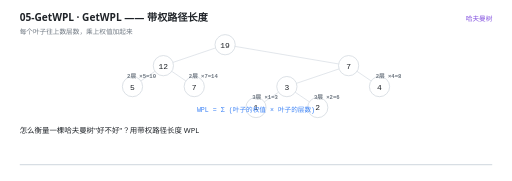
t = 0.00 s
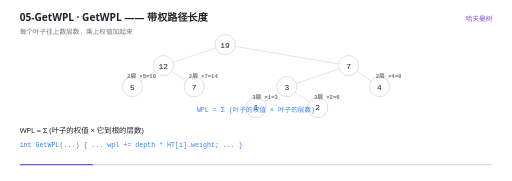
t = 1.56 s
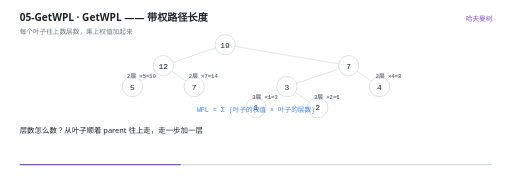
t = 3.41 s
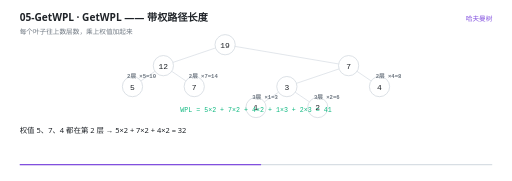
t = 5.11 s
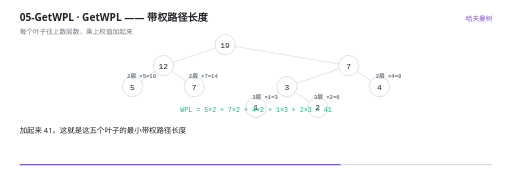
t = 6.80 s
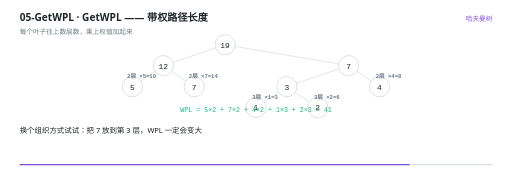
t = 8.25 s

The animated SVG that drew these frames (rendered in a browser with its animation timeline set to each time). Animation: 30 SMIL elements (animate=30); one cycle of 10.00 s, repeats indefinitely.

<svg xmlns="http://www.w3.org/2000/svg" viewBox="0 0 960 340" width="960" height="340" role="img" aria-label="GetWPL —— 带权路径长度"><rect width="960" height="340" fill="#FFFFFF"/><g>
    <rect x="36" y="308" width="888" height="2.5" rx="1.25" fill="#D8DEE4"/>
    <rect x="36" y="308" width="0" height="2.5" rx="1.25" fill="#8250DF">
      <animate attributeName="width" values="0;888" dur="10s" repeatCount="indefinite" calcMode="linear"/>
    </rect>
  </g><text x="36" y="40" font-family="'Segoe UI','Microsoft YaHei UI','PingFang SC',system-ui,sans-serif" font-size="19" font-weight="600" fill="#1F2328">05-GetWPL · GetWPL —— 带权路径长度</text><text x="36" y="63" font-family="'Segoe UI','Microsoft YaHei UI','PingFang SC',system-ui,sans-serif" font-size="12.5" fill="#6E7781">每个叶子往上数层数，乘上权值加起来</text><text x="924" y="40" text-anchor="end" font-family="'Segoe UI','Microsoft YaHei UI','PingFang SC',system-ui,sans-serif" font-size="12.5" fill="#8250DF">哈夫曼树</text><g opacity="0"><animate attributeName="opacity" values="1;1" keyTimes="0.0000;1.0000" dur="10s" repeatCount="indefinite" calcMode="linear"/><line x1="404.0062812748818" y1="90.1013184182872" x2="323.9937187251182" y2="117.23201491504614" stroke="#D8DEE4" stroke-width="1.4"/></g><g opacity="0"><animate attributeName="opacity" values="1;1" keyTimes="0.0000;1.0000" dur="10s" repeatCount="indefinite" calcMode="linear"/><line x1="440.7326822541869" y1="87.17594325573859" x2="635.2673177458131" y2="120.15739007759475" stroke="#D8DEE4" stroke-width="1.4"/></g><g opacity="0"><animate attributeName="opacity" values="1;1" keyTimes="0.0000;1.0000" dur="10s" repeatCount="indefinite" calcMode="linear"/><line x1="290.27496160325245" y1="133.9974398322771" x2="263.72503839674755" y2="152.00256016772292" stroke="#D8DEE4" stroke-width="1.4"/></g><g opacity="0"><animate attributeName="opacity" values="1;1" keyTimes="0.0000;1.0000" dur="10s" repeatCount="indefinite" calcMode="linear"/><line x1="321.72503839674755" y1="133.9974398322771" x2="348.27496160325245" y2="152.00256016772292" stroke="#D8DEE4" stroke-width="1.4"/></g><g opacity="0"><animate attributeName="opacity" values="1;1" keyTimes="0.0000;1.0000" dur="10s" repeatCount="indefinite" calcMode="linear"/><line x1="636.0062812748818" y1="129.43465175162055" x2="555.9937187251182" y2="156.56534824837948" stroke="#D8DEE4" stroke-width="1.4"/></g><g opacity="0"><animate attributeName="opacity" values="1;1" keyTimes="0.0000;1.0000" dur="10s" repeatCount="indefinite" calcMode="linear"/><line x1="669.7250383967475" y1="133.9974398322771" x2="696.2749616032525" y2="152.00256016772292" stroke="#D8DEE4" stroke-width="1.4"/></g><g opacity="0"><animate attributeName="opacity" values="1;1" keyTimes="0.0000;1.0000" dur="10s" repeatCount="indefinite" calcMode="linear"/><line x1="522.2749616032525" y1="173.33077316561045" x2="495.72503839674755" y2="191.33589350105623" stroke="#D8DEE4" stroke-width="1.4"/></g><g opacity="0"><animate attributeName="opacity" values="1;1" keyTimes="0.0000;1.0000" dur="10s" repeatCount="indefinite" calcMode="linear"/><line x1="553.7250383967475" y1="173.33077316561045" x2="580.2749616032525" y2="191.33589350105623" stroke="#D8DEE4" stroke-width="1.4"/></g><g opacity="0"><animate attributeName="opacity" values="1;1" keyTimes="0.0000;1.0000" dur="10s" repeatCount="indefinite" calcMode="linear"/><circle cx="422" cy="84" r="19" fill="#FFFFFF" stroke="#D0D7DE" stroke-width="1.4"/><text x="422" y="89.5" text-anchor="middle" font-family="ui-monospace,'Cascadia Code','JetBrains Mono',Consolas,monospace" font-size="15" fill="#1F2328">19</text></g><g opacity="0"><animate attributeName="opacity" values="1;1" keyTimes="0.0000;1.0000" dur="10s" repeatCount="indefinite" calcMode="linear"/><circle cx="306" cy="123.33333333333334" r="19" fill="#FFFFFF" stroke="#D0D7DE" stroke-width="1.4"/><text x="306" y="128.83333333333334" text-anchor="middle" font-family="ui-monospace,'Cascadia Code','JetBrains Mono',Consolas,monospace" font-size="15" fill="#1F2328">12</text></g><g opacity="0"><animate attributeName="opacity" values="1;1" keyTimes="0.0000;1.0000" dur="10s" repeatCount="indefinite" calcMode="linear"/><circle cx="654" cy="123.33333333333334" r="19" fill="#FFFFFF" stroke="#D0D7DE" stroke-width="1.4"/><text x="654" y="128.83333333333334" text-anchor="middle" font-family="ui-monospace,'Cascadia Code','JetBrains Mono',Consolas,monospace" font-size="15" fill="#1F2328">7</text></g><g opacity="0"><animate attributeName="opacity" values="1;1" keyTimes="0.0000;1.0000" dur="10s" repeatCount="indefinite" calcMode="linear"/><circle cx="248" cy="162.66666666666669" r="19" fill="#FFFFFF" stroke="#D0D7DE" stroke-width="1.4"/><text x="248" y="168.16666666666669" text-anchor="middle" font-family="ui-monospace,'Cascadia Code','JetBrains Mono',Consolas,monospace" font-size="15" fill="#1F2328">5</text><text x="265" y="146.66666666666669" text-anchor="middle" font-family="ui-monospace,'Cascadia Code','JetBrains Mono',Consolas,monospace" font-size="10.5" font-weight="600" fill="#6E7781">2层 ×5=10</text></g><g opacity="0"><animate attributeName="opacity" values="1;1" keyTimes="0.0000;1.0000" dur="10s" repeatCount="indefinite" calcMode="linear"/><circle cx="364" cy="162.66666666666669" r="19" fill="#FFFFFF" stroke="#D0D7DE" stroke-width="1.4"/><text x="364" y="168.16666666666669" text-anchor="middle" font-family="ui-monospace,'Cascadia Code','JetBrains Mono',Consolas,monospace" font-size="15" fill="#1F2328">7</text><text x="381" y="146.66666666666669" text-anchor="middle" font-family="ui-monospace,'Cascadia Code','JetBrains Mono',Consolas,monospace" font-size="10.5" font-weight="600" fill="#6E7781">2层 ×7=14</text></g><g opacity="0"><animate attributeName="opacity" values="1;1" keyTimes="0.0000;1.0000" dur="10s" repeatCount="indefinite" calcMode="linear"/><circle cx="538" cy="162.66666666666669" r="19" fill="#FFFFFF" stroke="#D0D7DE" stroke-width="1.4"/><text x="538" y="168.16666666666669" text-anchor="middle" font-family="ui-monospace,'Cascadia Code','JetBrains Mono',Consolas,monospace" font-size="15" fill="#1F2328">3</text></g><g opacity="0"><animate attributeName="opacity" values="1;1" keyTimes="0.0000;1.0000" dur="10s" repeatCount="indefinite" calcMode="linear"/><circle cx="712" cy="162.66666666666669" r="19" fill="#FFFFFF" stroke="#D0D7DE" stroke-width="1.4"/><text x="712" y="168.16666666666669" text-anchor="middle" font-family="ui-monospace,'Cascadia Code','JetBrains Mono',Consolas,monospace" font-size="15" fill="#1F2328">4</text><text x="729" y="146.66666666666669" text-anchor="middle" font-family="ui-monospace,'Cascadia Code','JetBrains Mono',Consolas,monospace" font-size="10.5" font-weight="600" fill="#6E7781">2层 ×4=8</text></g><g opacity="0"><animate attributeName="opacity" values="1;1" keyTimes="0.0000;1.0000" dur="10s" repeatCount="indefinite" calcMode="linear"/><circle cx="480" cy="202" r="19" fill="#FFFFFF" stroke="#D0D7DE" stroke-width="1.4"/><text x="480" y="207.5" text-anchor="middle" font-family="ui-monospace,'Cascadia Code','JetBrains Mono',Consolas,monospace" font-size="15" fill="#1F2328">1</text><text x="497" y="186" text-anchor="middle" font-family="ui-monospace,'Cascadia Code','JetBrains Mono',Consolas,monospace" font-size="10.5" font-weight="600" fill="#6E7781">3层 ×1=3</text></g><g opacity="0"><animate attributeName="opacity" values="1;1" keyTimes="0.0000;1.0000" dur="10s" repeatCount="indefinite" calcMode="linear"/><circle cx="596" cy="202" r="19" fill="#FFFFFF" stroke="#D0D7DE" stroke-width="1.4"/><text x="596" y="207.5" text-anchor="middle" font-family="ui-monospace,'Cascadia Code','JetBrains Mono',Consolas,monospace" font-size="15" fill="#1F2328">2</text><text x="613" y="186" text-anchor="middle" font-family="ui-monospace,'Cascadia Code','JetBrains Mono',Consolas,monospace" font-size="10.5" font-weight="600" fill="#6E7781">3层 ×2=6</text></g><g opacity="0"><animate attributeName="opacity" values="0;0;1;1;0;0" keyTimes="0.0000;0.3860;0.4000;0.9060;0.9200;1.0000" dur="10s" repeatCount="indefinite" calcMode="linear"/><text x="480" y="210" text-anchor="middle" font-family="ui-monospace,'Cascadia Code','JetBrains Mono',Consolas,monospace" font-size="12.5" font-weight="400" fill="#10B981">WPL = 5×2 + 7×2 + 4×2 + 1×3 + 2×3 = 41</text></g><g opacity="0"><animate attributeName="opacity" values="1;1;0;0" keyTimes="0.0000;0.3860;0.4000;1.0000" dur="10s" repeatCount="indefinite" calcMode="linear"/><text x="480" y="210" text-anchor="middle" font-family="ui-monospace,'Cascadia Code','JetBrains Mono',Consolas,monospace" font-size="12.5" font-weight="400" fill="#3B82F6">WPL = Σ (叶子的权值 × 叶子的层数)</text></g><g opacity="0"><animate attributeName="opacity" values="0;0;1;1" keyTimes="0.0000;0.9060;0.9200;1.0000" dur="10s" repeatCount="indefinite" calcMode="linear"/><text x="480" y="210" text-anchor="middle" font-family="'Segoe UI','Microsoft YaHei UI','PingFang SC',system-ui,sans-serif" font-size="12.5" font-weight="400" fill="#D29922">权值大的放得浅、小的放得深 —— 这个值就是所有方案里最小的</text></g><g opacity="0"><animate attributeName="opacity" values="1;1;0;0" keyTimes="0.0000;0.1220;0.1400;1.0000" dur="10s" repeatCount="indefinite" calcMode="linear"/><text x="36" y="250" font-family="'Segoe UI','Microsoft YaHei UI','PingFang SC',system-ui,sans-serif" font-size="14" fill="#1F2328">怎么衡量一棵哈夫曼树&quot;好不好&quot;？用带权路径长度 WPL</text></g><g opacity="0"><animate attributeName="opacity" values="0;0;1;1;0;0" keyTimes="0.0000;0.1220;0.1400;0.2820;0.3000;1.0000" dur="10s" repeatCount="indefinite" calcMode="linear"/><text x="36" y="250" font-family="'Segoe UI','Microsoft YaHei UI','PingFang SC',system-ui,sans-serif" font-size="14" fill="#1F2328">WPL = Σ (叶子的权值 × 它到根的层数)</text><text x="36" y="276" font-family="ui-monospace,'Cascadia Code','JetBrains Mono',Consolas,monospace" font-size="12.5" fill="#3B82F6">int GetWPL(...) { ... wpl += depth * HT[i].weight; ... }</text></g><g opacity="0"><animate attributeName="opacity" values="0;0;1;1;0;0" keyTimes="0.0000;0.2820;0.3000;0.3820;0.4000;1.0000" dur="10s" repeatCount="indefinite" calcMode="linear"/><text x="36" y="250" font-family="'Segoe UI','Microsoft YaHei UI','PingFang SC',system-ui,sans-serif" font-size="14" fill="#1F2328">层数怎么数？从叶子顺着 parent 往上走，走一步加一层</text></g><g opacity="0"><animate attributeName="opacity" values="0;0;1;1;0;0" keyTimes="0.0000;0.3820;0.4000;0.4420;0.4600;1.0000" dur="10s" repeatCount="indefinite" calcMode="linear"/><text x="36" y="250" font-family="'Segoe UI','Microsoft YaHei UI','PingFang SC',system-ui,sans-serif" font-size="14" fill="#1F2328">这棵树：</text></g><g opacity="0"><animate attributeName="opacity" values="0;0;1;1;0;0" keyTimes="0.0000;0.4420;0.4600;0.5620;0.5800;1.0000" dur="10s" repeatCount="indefinite" calcMode="linear"/><text x="36" y="250" font-family="'Segoe UI','Microsoft YaHei UI','PingFang SC',system-ui,sans-serif" font-size="14" fill="#1F2328">权值 5、7、4 都在第 2 层 → 5×2 + 7×2 + 4×2 = 32</text></g><g opacity="0"><animate attributeName="opacity" values="0;0;1;1;0;0" keyTimes="0.0000;0.5620;0.5800;0.6220;0.6400;1.0000" dur="10s" repeatCount="indefinite" calcMode="linear"/><text x="36" y="250" font-family="'Segoe UI','Microsoft YaHei UI','PingFang SC',system-ui,sans-serif" font-size="14" fill="#1F2328">权值 1、2 在第 3 层 → 1×3 + 2×3 = 9</text></g><g opacity="0"><animate attributeName="opacity" values="0;0;1;1;0;0" keyTimes="0.0000;0.6220;0.6400;0.7420;0.7600;1.0000" dur="10s" repeatCount="indefinite" calcMode="linear"/><text x="36" y="250" font-family="'Segoe UI','Microsoft YaHei UI','PingFang SC',system-ui,sans-serif" font-size="14" fill="#1F2328">加起来 41。这就是这五个叶子的最小带权路径长度</text></g><g opacity="0"><animate attributeName="opacity" values="0;0;1;1;0;0" keyTimes="0.0000;0.7420;0.7600;0.8620;0.8800;1.0000" dur="10s" repeatCount="indefinite" calcMode="linear"/><text x="36" y="250" font-family="'Segoe UI','Microsoft YaHei UI','PingFang SC',system-ui,sans-serif" font-size="14" fill="#1F2328">换个组织方式试试：把 7 放到第 3 层，WPL 一定会变大</text></g><g opacity="0"><animate attributeName="opacity" values="0;0;1;1" keyTimes="0.0000;0.8620;0.8800;1.0000" dur="10s" repeatCount="indefinite" calcMode="linear"/><text x="36" y="250" font-family="'Segoe UI','Microsoft YaHei UI','PingFang SC',system-ui,sans-serif" font-size="14" fill="#1F2328">哈夫曼算法的目标就是让这个值最小 —— 而它给出的解确实是最小的</text></g></svg>
